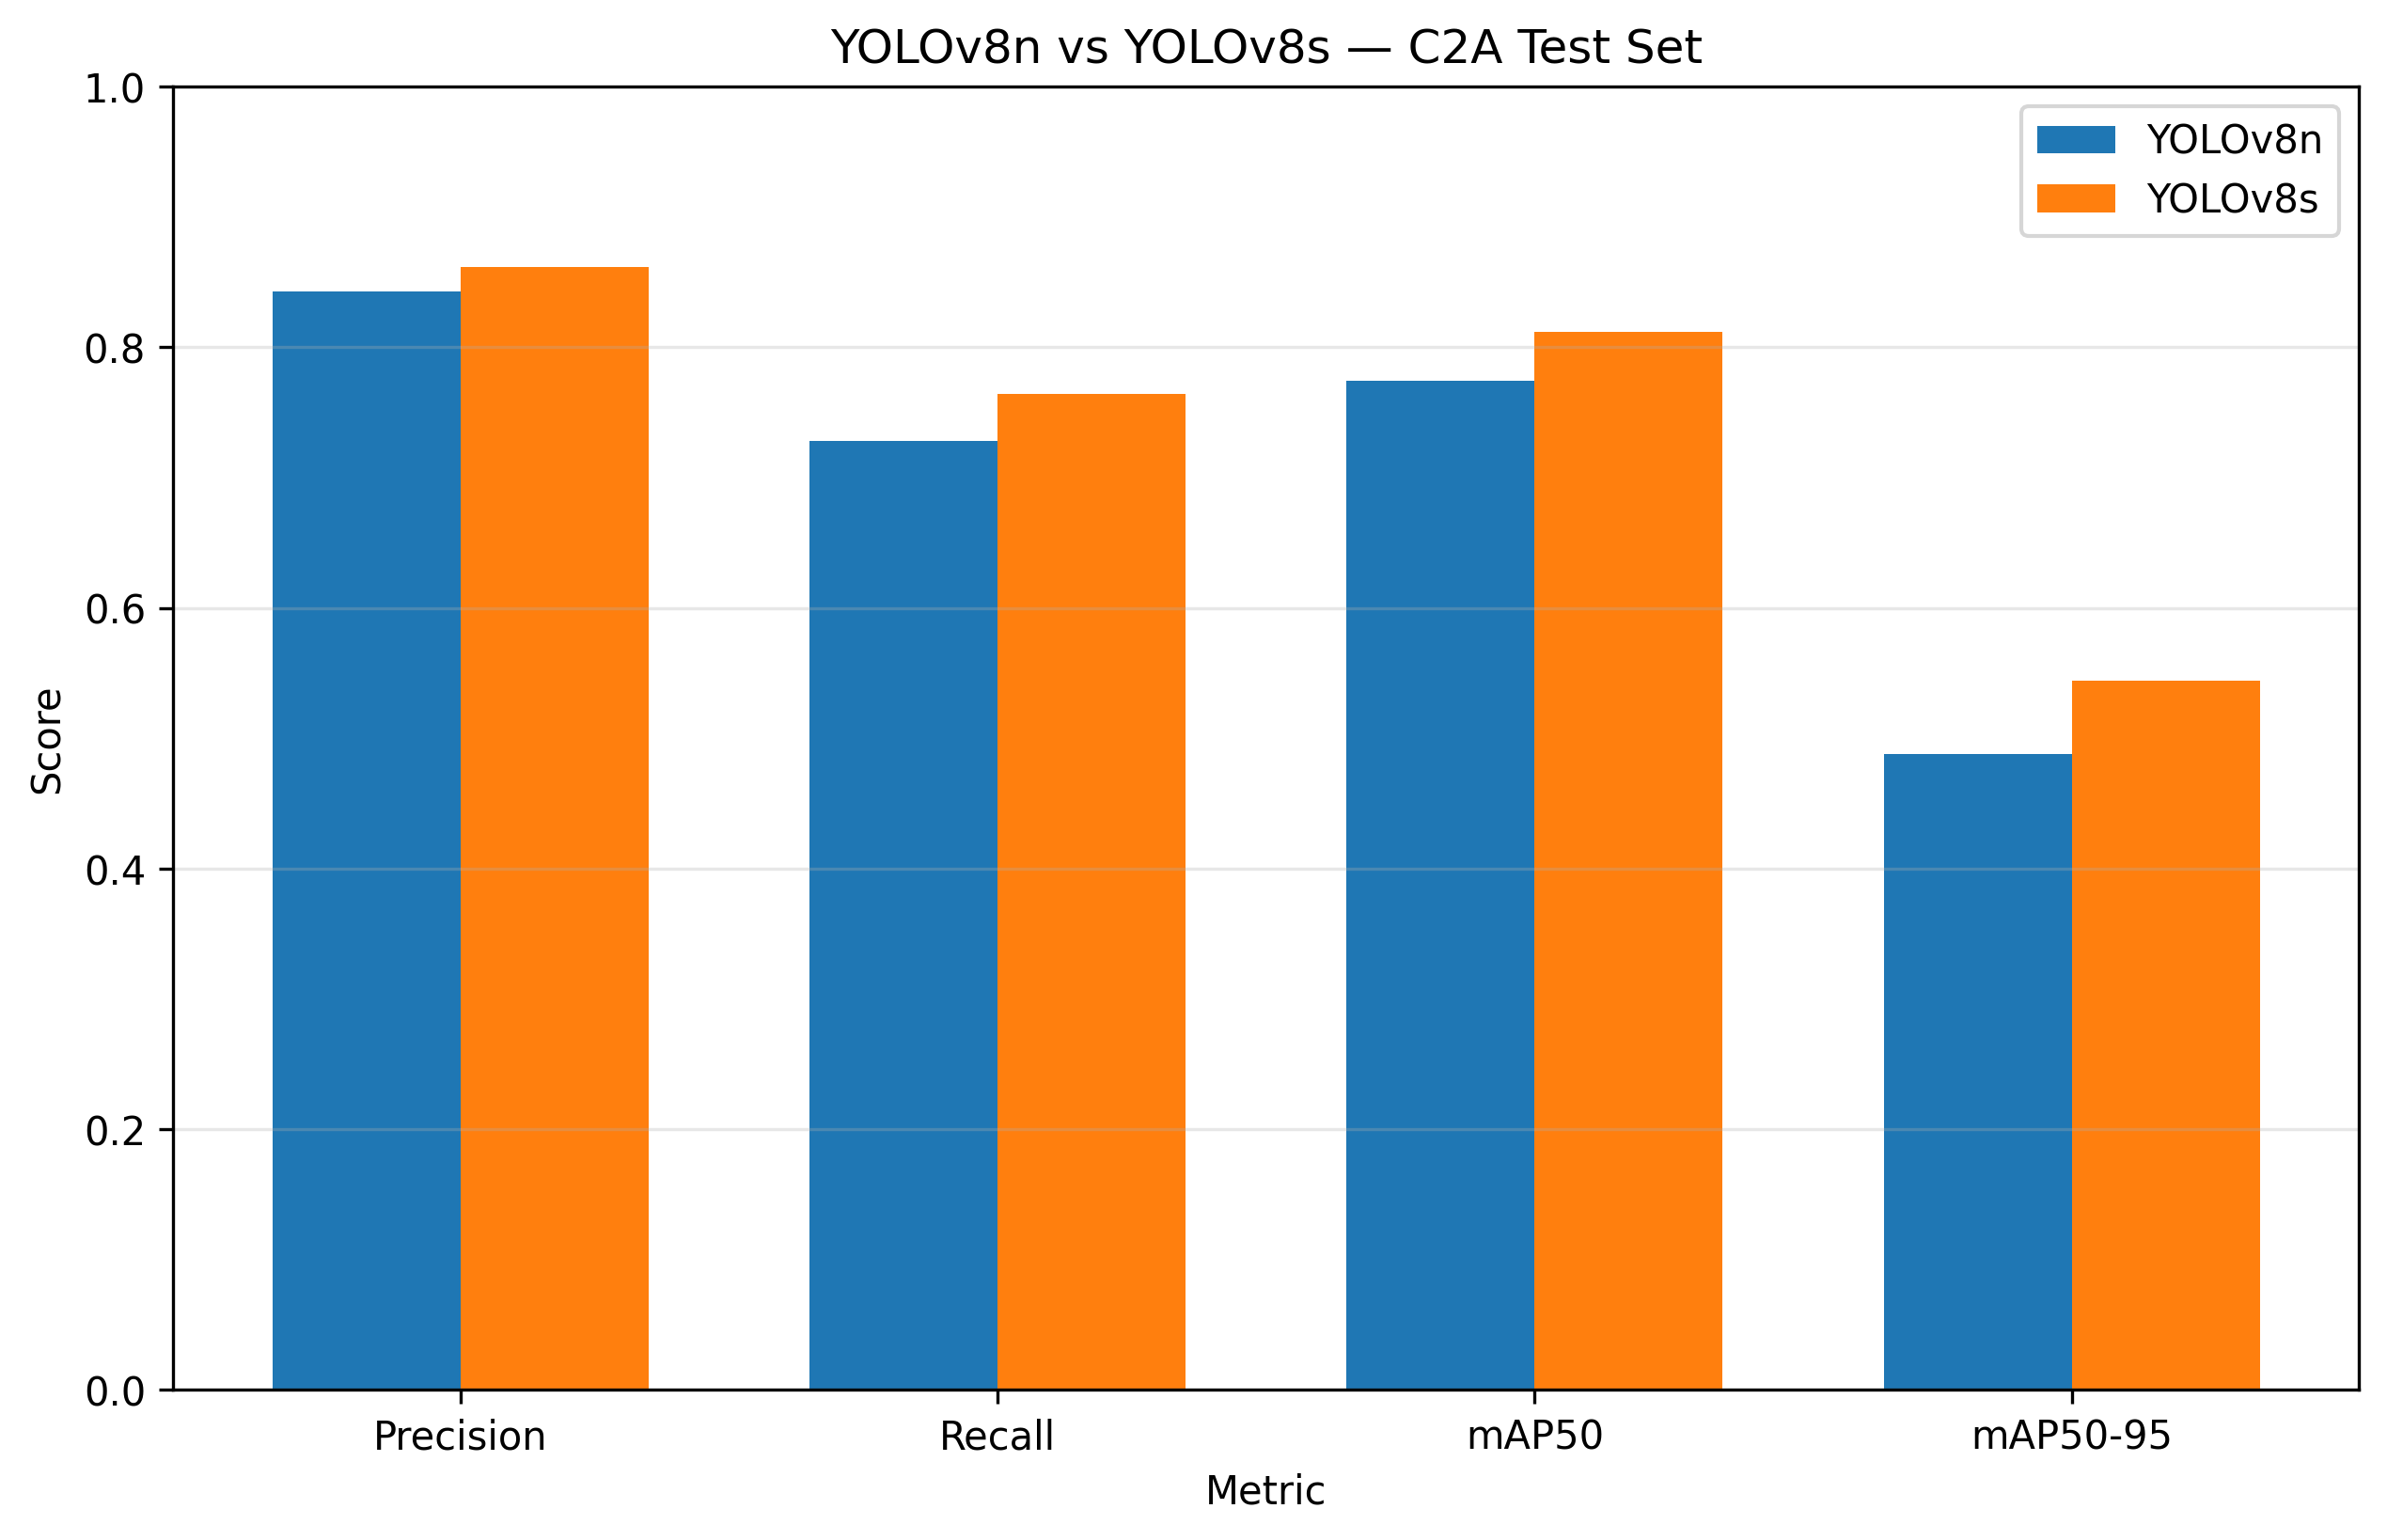

The file beside this chart, header and first rows:
Metric, YOLOv8n, YOLOv8s, Absolute_Gain, Relative_Improvement_%
Precision, 0.843, 0.8613, 0.01829, 2.17
Recall, 0.728, 0.7641, 0.03607, 4.955
mAP50, 0.774, 0.8121, 0.03814, 4.928
mAP50-95, 0.488, 0.5439, 0.05585, 11.45
